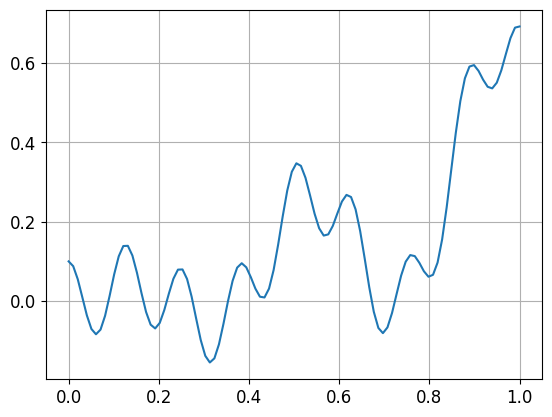

Write the Python code that produced this figure.
import numpy as np
import matplotlib.pyplot as plt

#plt.rcParams['font.sans-serif']=['SimHei']
plt.rcParams['font.sans-serif']=['Microsoft YaHei']
plt.rcParams['axes.unicode_minus'] = False
plt.rc('font', size=12)

def func(x):
    y = 0.4 * x * x + 0.3 * x * np.sin(15 * x) + 0.1* np.cos(50 * x)
    return y

if __name__=="__main__":
    x = np.linspace(0, 1, 100)
    y = func(x)
    plt.plot(x, y)
    plt.grid()
    plt.show()
